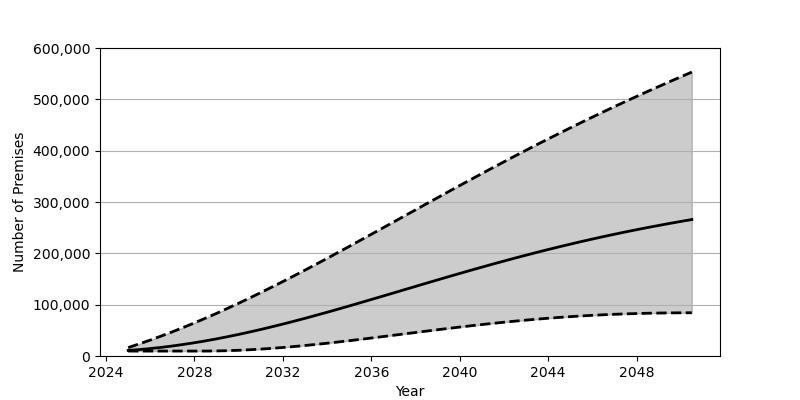

Source data for this figure (header and first rows):
Date, Low, Base, High
2025-01-01, 9622, 10857, 16374
2025-07-01, 9622, 12484, 23534
2026-01-01, 9622, 14470, 31042
2026-07-01, 9622, 16811, 38909
2027-01-01, 9622, 19491, 47114
2027-07-01, 9622, 22497, 55647
2028-01-01, 9624, 25830, 64503
2028-07-01, 9639, 29471, 73665
2029-01-01, 9860, 33394, 83115
2029-07-01, 10379, 37588, 92835
2030-01-01, 11163, 42048, 102819
2030-07-01, 12198, 46762, 113052
2031-01-01, 13451, 51695, 123516
2031-07-01, 14925, 56841, 134182
2032-01-01, 16597, 62187, 145060
2032-07-01, 18441, 67714, 156108
2033-01-01, 20450, 73405, 167330
2033-07-01, 22615, 79243, 178681
2034-01-01, 24903, 85218, 190180
2034-07-01, 27298, 91287, 201790
2035-01-01, 29798, 97467, 213484
2035-07-01, 32372, 103728, 225269
2036-01-01, 35009, 110031, 237104
2036-07-01, 37686, 116392, 248987
2037-01-01, 40398, 122776, 260885
2037-07-01, 43114, 129170, 272811
2038-01-01, 45828, 135566, 284727
2038-07-01, 48529, 141935, 296624
2039-01-01, 51193, 148282, 308492
2039-07-01, 53803, 154582, 320320
2040-01-01, 56373, 160821, 332081
2040-07-01, 58860, 166981, 343769
2041-01-01, 61276, 173067, 355390
2041-07-01, 63580, 179070, 366893
2042-01-01, 65810, 184970, 378330
2042-07-01, 67921, 190757, 389647
2043-01-01, 69921, 196435, 400847
2043-07-01, 71789, 201991, 411920
2044-01-01, 73551, 207418, 422886
2044-07-01, 75170, 212715, 433696
2045-01-01, 76660, 217888, 444397
2045-07-01, 78014, 222915, 454955
2046-01-01, 79233, 227816, 465375
2046-07-01, 80320, 232570, 475664
2047-01-01, 81264, 237203, 485808
2047-07-01, 82065, 241688, 495815
2048-01-01, 82737, 246029, 505692
2048-07-01, 83275, 250249, 515431
2049-01-01, 83686, 254335, 525041
2049-07-01, 83977, 258282, 534516
2050-01-01, 84148, 262121, 543869
2050-07-01, 84206, 265818, 553105
